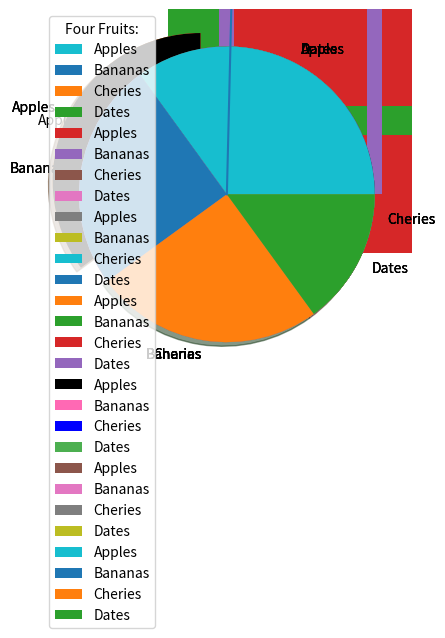

The script that saved this image:
# -*- coding: utf-8 -*-
"""Untitled2.ipynb

Automatically generated by Colab.

Original file is located at
    https://colab.research.google.com/<link-removed>
"""

import matplotlib.pyplot as plt
import numpy as np

x=np.array([0,6])
y=np.array([0,250])

plt.plot(x,y)
plt.show()

import matplotlib.pyplot as plt
import numpy as np

x=np.array([1,2,6,8])
y=np.array([3,8,1,10])

plt.plot(x,y)
plt.show()

import matplotlib.pyplot as plt
import numpy as np

x=np.array([1,4,6,9,11,13])
y=np.array([6,17,20,29,35,46])

plt.plot(x,y)
plt.show()

import matplotlib.pyplot as plt
import numpy as np

y=np.array([3,8,1,10])

plt.plot(y,marker='o')
plt.show()

import matplotlib.pyplot as plt
import numpy as np

y=np.array([3,8,1,10])

plt.plot(y,marker='o',ms=20, mec='r')
plt.show()

import matplotlib.pyplot as plt
import numpy as np

x1=np.array([0,1,2,3])
y1=np.array([3,8,1,10])
x2=np.array([0,1,2,3])
y2=np.array([6,2,7,11])

plt.plot(x1,y1,x2,y2)
plt.show()

import matplotlib.pyplot as plt
import numpy as np

y=np.array([3,8,1,10])

plt.plot(y,marker='o',ms=20, mfc='y')
plt.show()

import matplotlib.pyplot as plt
import numpy as np

x=np.array([0,1,2,3,4,5])
y=np.array([0,8,12,20,26,38])

plt.scatter(x,y)
plt.show()

import matplotlib.pyplot as plt
import numpy as np

x=np.array([0,6,3,0,6])
y=np.array([50,50,25,0,0])

plt.scatter(x,y)
plt.show()

import matplotlib.pyplot as plt
import numpy as np

x=np.array([0,1,2,3,4,5])
y=np.array([0,2,8,1,14,20])

plt.scatter(x,y, color='green')

x=np.array([0,1,2,3,4,5])
y=np.array([0,8,12,20,26,38])

plt.scatter(x,y,color='yellow')
plt.show()

import matplotlib.pyplot as plt
import numpy as np

x=np.array([0,1,2,3,4,5])
y=np.array([0,2,8,1,14,7])
mycolor=['red','green','purple','lime','aqua','yellow']

plt.scatter(x,y,color=mycolor)

plt.show()

import matplotlib.pyplot as plt
import numpy as np

x=np.array([0,1,2,3,4,5])
y=np.array([0,2,8,1,14,7])
mycolor=['red','green','purple','lime','aqua','yellow']
size=[10,60,120,80,20,190]

plt.scatter(x,y,color=mycolor,s=size)

plt.show()

import matplotlib.pyplot as plt
import numpy as np

x=np.array(['A','B','C','D'])
y=np.array([3,8,1,10])

plt.bar(x,y)

plt.show()

import matplotlib.pyplot as plt
import numpy as np

x=np.array(['A','B','C','D'])
y=np.array([3,8,1,10])

plt.barh(x,y)

plt.show()

import matplotlib.pyplot as plt
import numpy as np

x=np.array(['A','B','C','D'])
y=np.array([3,8,1,10])

plt.bar(x,y,width=0.1)
plt.show()

import matplotlib.pyplot as plt
import numpy as np

x=np.array([35,25,25,15])


plt.pie(x)
plt.show()

import matplotlib.pyplot as plt
import numpy as np

x=np.array([35,25,25,15])
mylabels=["Apples","Bananas","Cheries","Dates"]


plt.pie(x,labels=mylabels)
plt.show()

import matplotlib.pyplot as plt
import numpy as np

x=np.array([35,25,25,15])
mylabels=["Apples","Bananas","Cheries","Dates"]


plt.pie(x,labels=mylabels,startangle=90)
plt.show()

import matplotlib.pyplot as plt
import numpy as np

x=np.array([35,25,25,15])
mylabels=["Apples","Bananas","Cheries","Dates"]
myexplode=[0.2,0,0,0]

plt.pie(x,labels=mylabels,startangle=90,explode=myexplode)
plt.show()

import matplotlib.pyplot as plt
import numpy as np

x=np.array([35,25,25,15])
mylabels=["Apples","Bananas","Cheries","Dates"]
myexplode=[0.2,0,0,0]

plt.pie(x,labels=mylabels,startangle=90,explode=myexplode,shadow=True)
plt.show()

import matplotlib.pyplot as plt
import numpy as np

x=np.array([35,25,25,15])
mylabels=["Apples","Bananas","Cheries","Dates"]
mycolors=["black","hotpink","b","#4CAF50"]
myexplode=[0.2,0,0,0]

plt.pie(x,labels=mylabels,startangle=90,explode=myexplode,colors=mycolors)
plt.show()

import matplotlib.pyplot as plt
import numpy as np

x=np.array([35,25,25,15])
mylabels=["Apples","Bananas","Cheries","Dates"]


plt.pie(x,labels=mylabels)
plt.legend()
plt.show()

import matplotlib.pyplot as plt
import numpy as np

x=np.array([35,25,25,15])
mylabels=["Apples","Bananas","Cheries","Dates"]


plt.pie(x,labels=mylabels)
plt.legend(title='Four Fruits:')
plt.show()